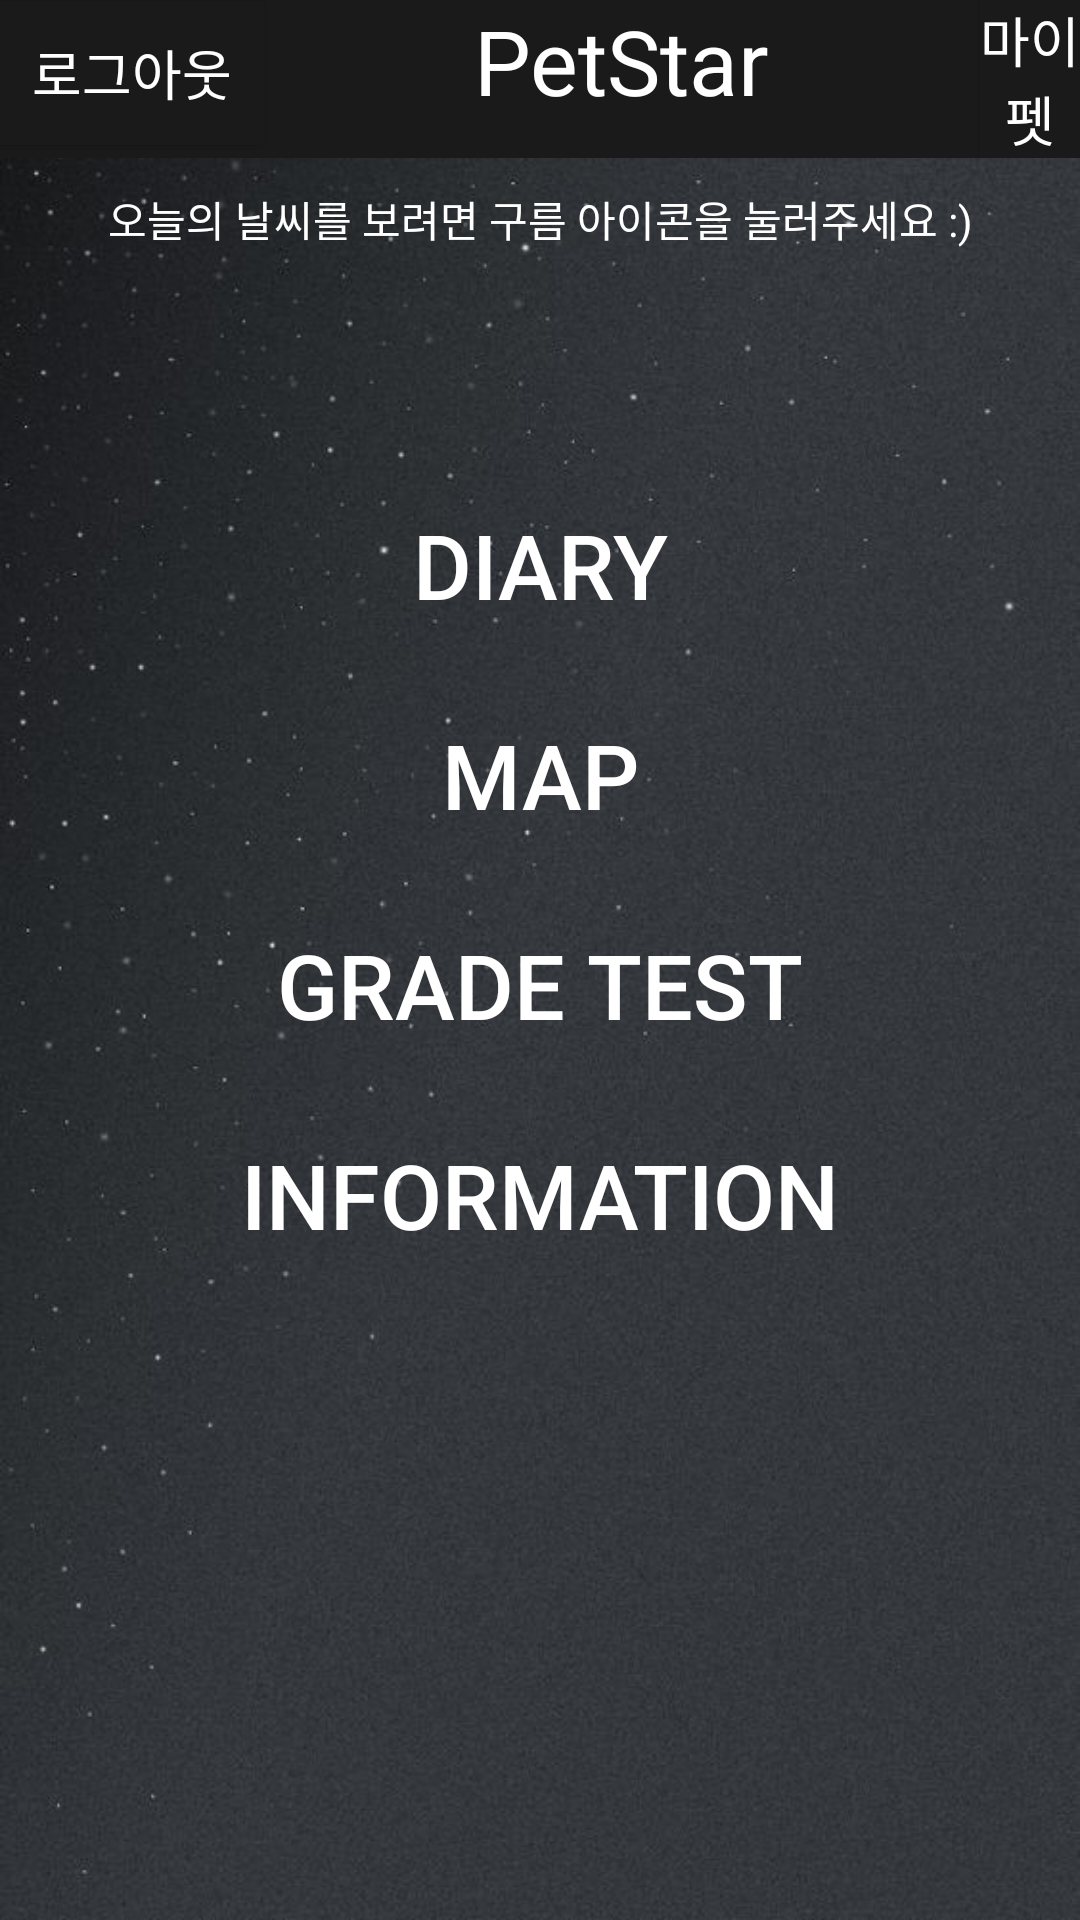

This screen was rendered from an Android layout file. Write that file and the resources it references.
<!-- AndroidManifest.xml: application theme AppTheme -->
<!-- res/layout/home.xml -->
<?xml version="1.0" encoding="utf-8"?>

<LinearLayout xmlns:android="http://schemas.android.com/apk/res/android"
    android:orientation="vertical" android:layout_width="match_parent"
    android:layout_height="match_parent"
    android:background="@drawable/bg_5_black">


    <LinearLayout
        android:background="#1A1A1A"
        android:layout_width="match_parent"
        android:layout_height="wrap_content"
        android:orientation="horizontal"
        >
        <Button
            android:id="@+id/logout"
            android:layout_width="wrap_content"
            android:layout_height="wrap_content"
            android:text="로그아웃"
            android:background="#1A1A1A"
            android:textColor="#ffffff"
            android:textSize="18sp"/>

        <TextView
           android:layout_marginLeft="70dp"
            android:layout_width="wrap_content"
            android:layout_height="wrap_content"
            android:text="PetStar"
            android:textSize="30sp"
            android:textColor="#ffffff"

            />

    <Button
        android:id="@+id/my_pet"
        android:layout_marginLeft="70dp"
       android:layout_width="wrap_content"
       android:layout_height="wrap_content"
       android:layout_gravity="right"
       android:text="마이 펫"
        android:textSize="18sp"
        android:textColor="#ffffff"
        android:background="#1A1A1A"
        />
    </LinearLayout>

    <LinearLayout
        android:orientation="vertical"
    android:layout_width="match_parent"
    android:layout_height="wrap_content">
    <ImageView
        android:id="@+id/check_weather"
        android:layout_marginTop="10dp"
        android:layout_width="wrap_content"
        android:layout_height="wrap_content"
        android:src="@drawable/weather_real"
        android:clickable="true"
        android:layout_gravity="center"/>
    <TextView
        android:layout_width="match_parent"
        android:layout_height="wrap_content"
        android:text="오늘의 날씨를 보려면 구름 아이콘을 눌러주세요 :)"
        android:gravity="center"
        android:textColor="#ffffff"/>

    </LinearLayout>





    <LinearLayout
        android:layout_marginTop="0dp"
        android:layout_width="match_parent"
        android:layout_height="wrap_content"
        android:orientation="vertical">
        <Button
            android:layout_marginTop="70dp"
            android:id="@+id/my_diary"
            android:layout_width="match_parent"
            android:layout_height="70dp"
            android:text="Diary"
            android:textSize="30sp"
            android:background="#00ff0000"
            android:textColor="#ffffff"
            />

        <Button
            android:id="@+id/good_place"
            android:layout_width="match_parent"
            android:layout_height="70dp"
            android:text="map"
            android:textSize="30sp"
            android:background="#00ff0000"
            android:textColor="#ffffffff"
            />


        <Button
            android:id="@+id/my_gtest"
            android:layout_width="match_parent"
            android:layout_height="70dp"
            android:text="grade test"
            android:textSize="30sp"
            android:background="#00ff0000"
            android:textColor="#ffffff"
            />
        <Button
            android:id="@+id/information"
            android:layout_width="match_parent"
            android:layout_height="70dp"
            android:text="Information"
            android:textSize="30sp"
            android:background="#00ff0000"
            android:textColor="#ffffffff"
            />

    </LinearLayout>




    <ImageView
        android:layout_width="100dp"
        android:layout_height="100dp"
        android:src="@drawable/android_catback"
        android:layout_gravity="right"
        />


</LinearLayout>
<!-- resources referenced by this layout -->
<resources>
  <!-- drawable bg_5_black: jpg bitmap (drawable, 72222 bytes) -->
  <style name="AppTheme" parent="Theme.AppCompat.Light.DarkActionBar">
  
          
     <item name="windowNoTitle">true</item>
          <item name="colorPrimary">@color/colorPrimary</item>
          <item name="colorPrimaryDark">@color/colorBlack</item>
          <item name="colorAccent">@color/colorAccent</item>
      </style>
  <color name="colorPrimary">#008577</color>
  <color name="colorBlack">#1A1A1A</color>
  <color name="colorAccent">#D81B60</color>
</resources>
